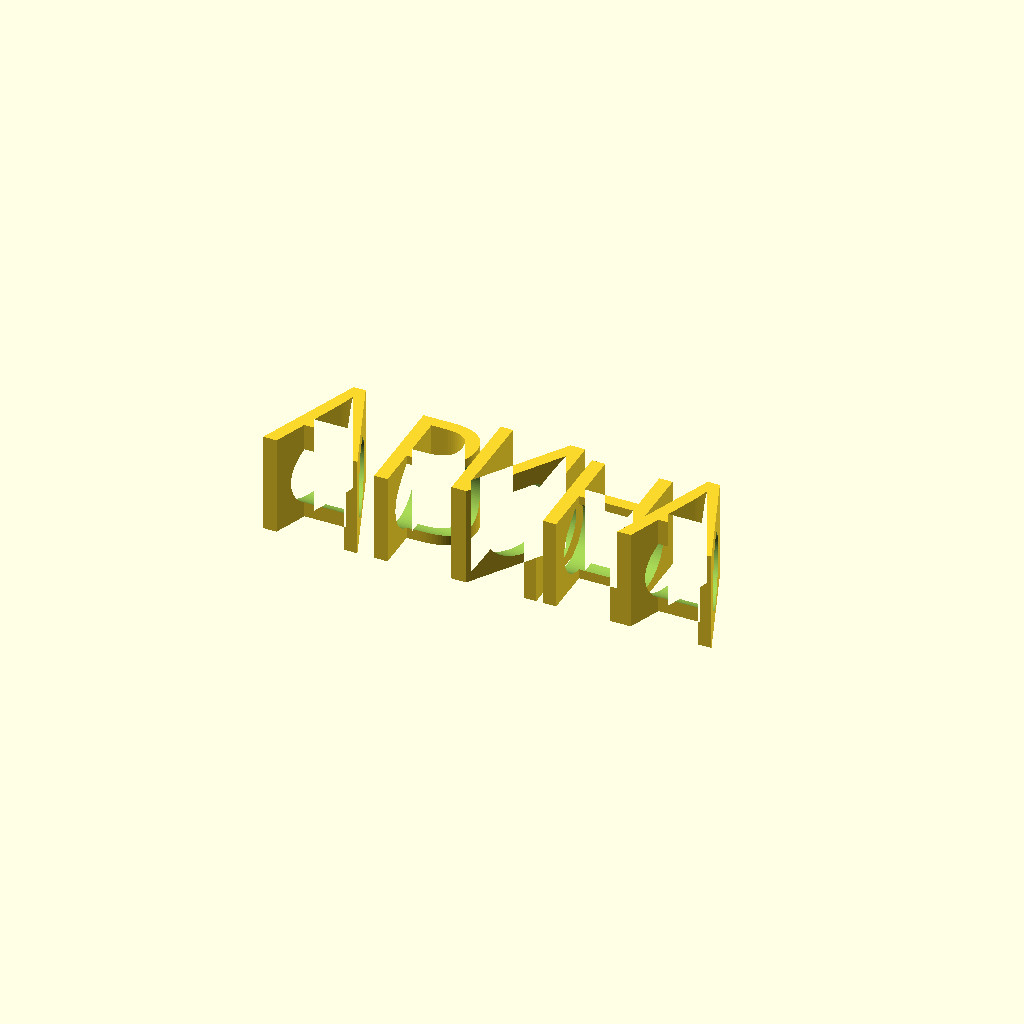
Cell 1: rendered with the file's own defaults.
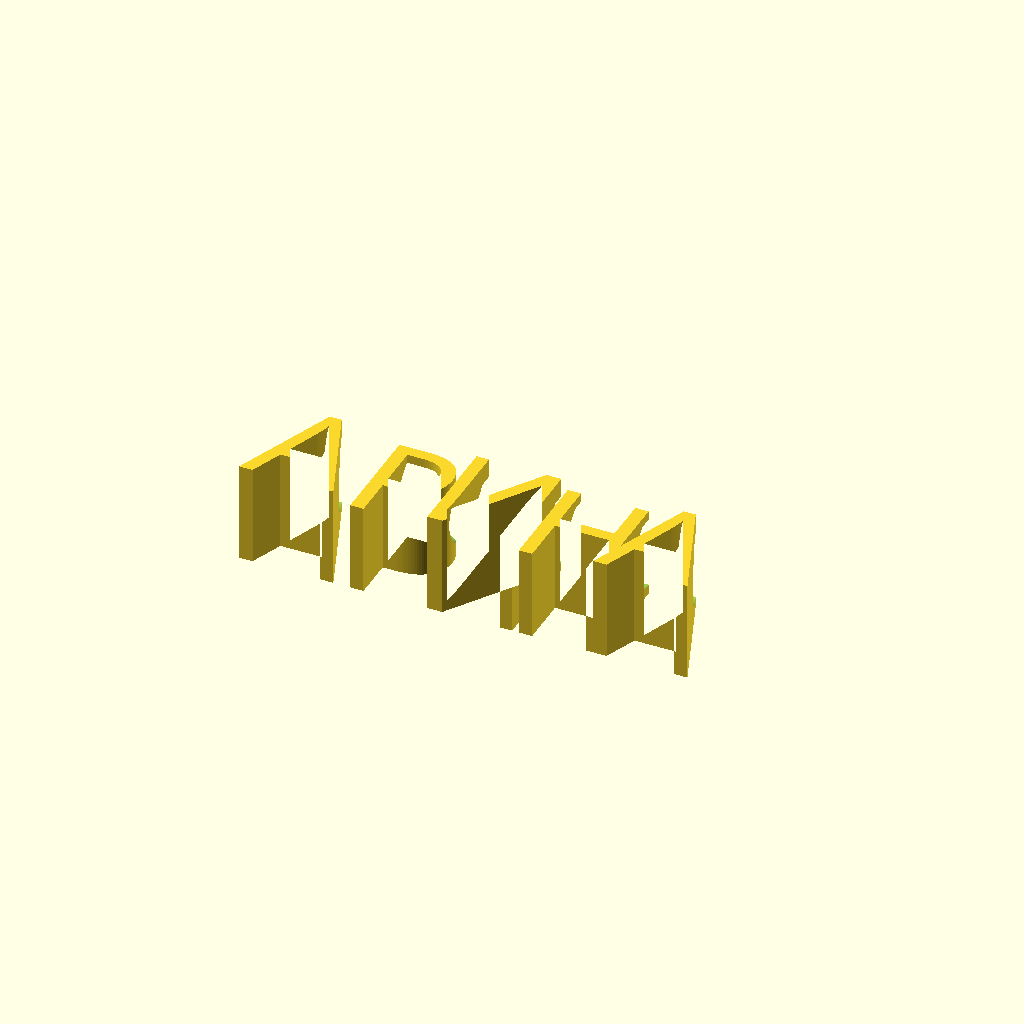
Cell 2: y_off = -11.6334 (everything else at default).
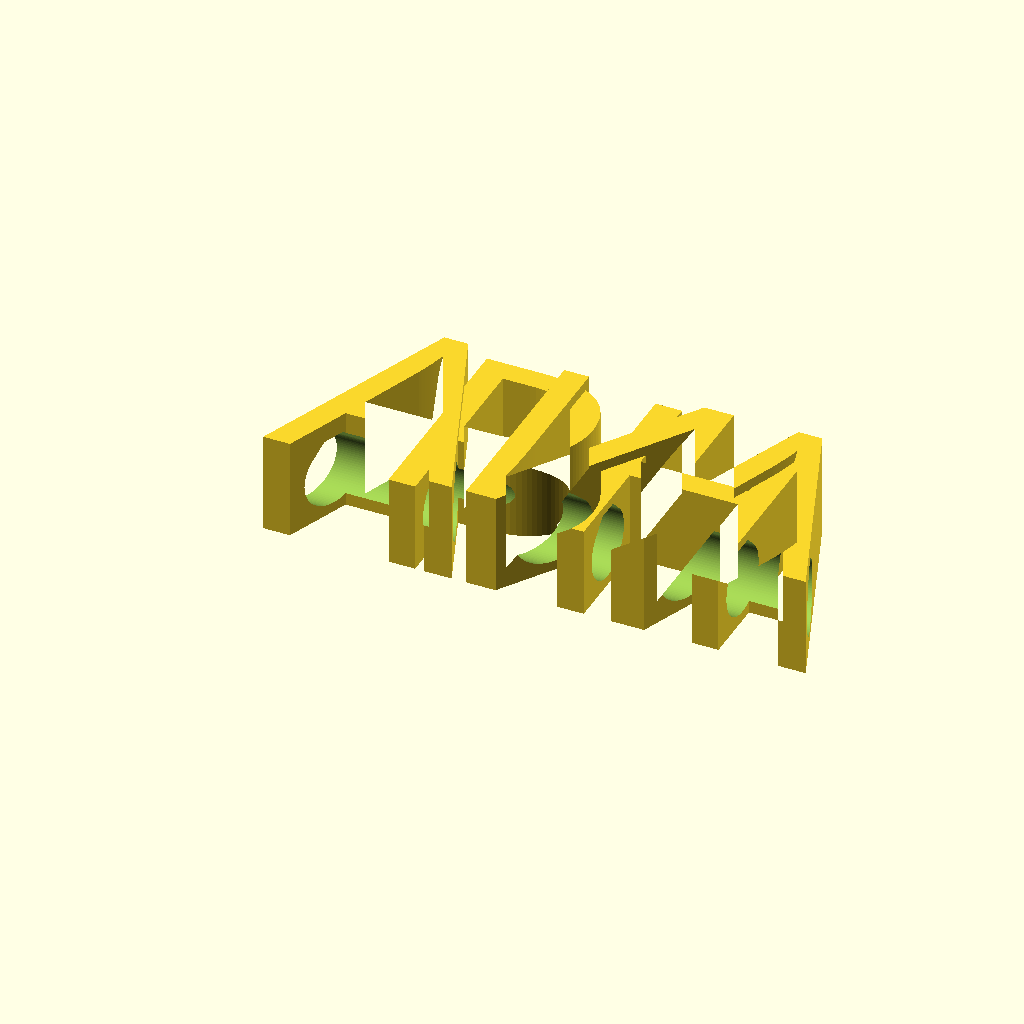
Cell 3: the same model with text_size = 24.
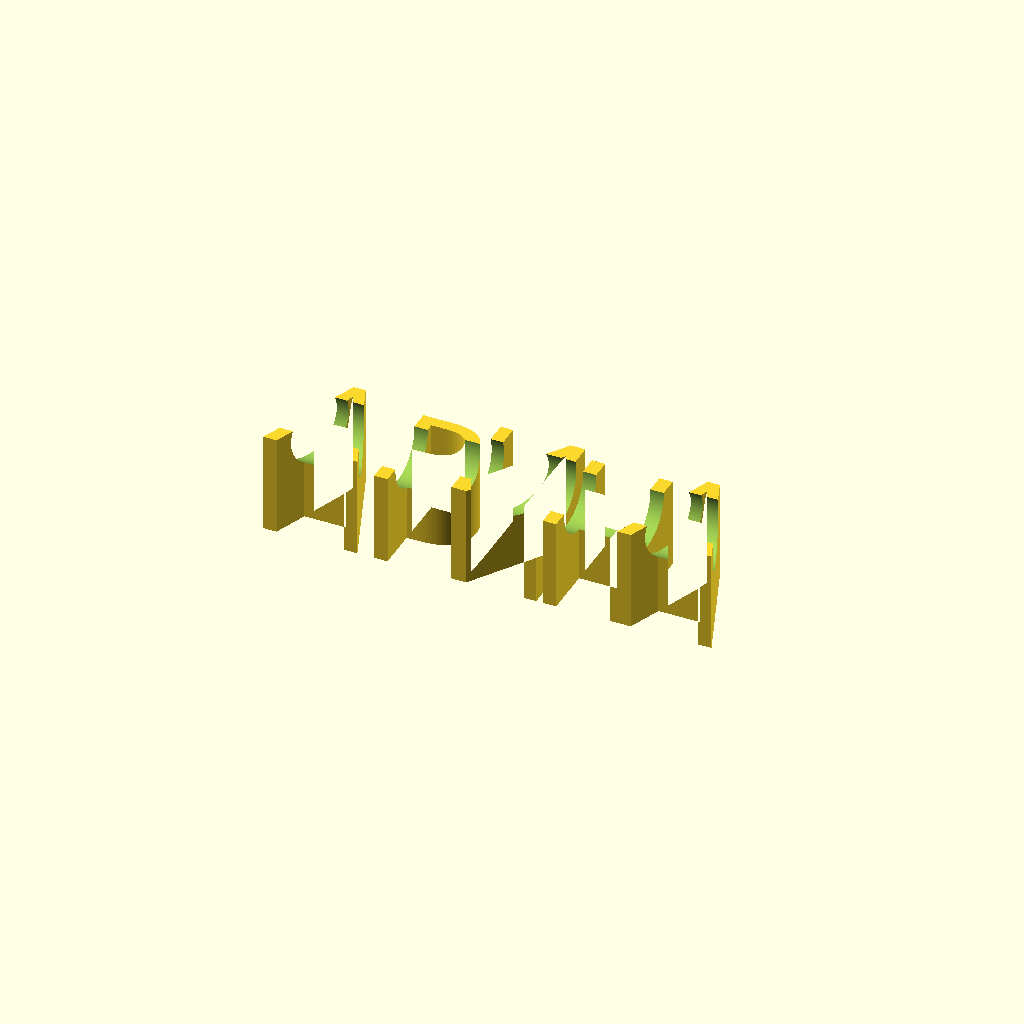
Cell 4: bore_z = 10 (everything else at default).
All cells are drawn from one camera (rotation 55°, 0°, 25°, orthographic, colour scheme Cornfield), so only the parameter changes between them.
Source of the model, Насадка-имя на карандаш/Готовые модели/АРИНА_7.8.scad:
// =============================================================================
//  Насадка-имя на карандаш (slide-on pencil name)
//
//  ВНИМАНИЕ: это ШАБЛОН. Рабочие .scad создаёт Скрипты/generate_names.py,
//  подставляя значения вместо меток вида {{...}}. Правьте шаблон, а не вывод.
//
//  Геометрия воспроизводит модель MakerWorld #2374615 (обмер по ДИМА_7.8.stl):
//    * буквы выдавлены вверх от общего дна Z = 0 — печать без поддержек;
//    * «зигзаг» — это чередование ВЫСОТЫ букв (body_h + up / body_h - down),
//      а не смещение по вертикали;
//    * сквозное отверстие под карандаш идёт вдоль оси X на высоте body_h / 2.
//
//  Буквы сгруппированы по высоте: два плоских контура объединяются в 2D и
//  выдавливаются один раз каждый. Это на порядок быстрее, чем объединять
//  N отдельных объёмных букв (CGAL считает 3D-union очень долго).
// =============================================================================

/* [Текст] */
letters  = ["А", "Р", "И", "Н", "А"];   // буквы по отдельности
x_pos    = [-26.4277, -15.5076, -6.8085, 3.5176, 13.5276];      // X-позиция каждой буквы, мм (уже с учётом spacing)
groups   = [[10.25, [1, 3]], [11.4, [0, 2, 4]]];    // [[высота, [индексы букв этой высоты]], ...]
y_off    = -5.8167;      // сдвиг по Y: центрирует текст на оси отверстия

// Перемычки под «висящими» частями глифов: точки у Ё, бревис у Й. Это
// отдельные контуры, без перемычки они выдавливаются в самостоятельные
// столбики и на печати остаются лежать на столе.
// Формат: [[индекс буквы, x0, y0, x1, y1, высота], ...] в мм от начала буквы.
bridges  = [];

// Основной способ крепить диакритику — не перемычки, а «посадка»: висящая
// часть глифа срезается по линии y_cut и опускается на sink, пока её
// кончики не врастут в тело буквы. Никаких посторонних прямоугольников:
// бревис Й садится между верхушками штрихов И, точки Ё — на перекладину Е.
// Формат: [[индекс буквы, y среза, на сколько опустить], ...].
sinks    = [];

/* [Геометрия] */
font_name = "Shantell Sans:style=ExtraBold";     // «nome_font», формат fontconfig: Семейство:style=...
text_size = 12.0;     // «dimensione testo»
body_h    = 10.5;   // «altezza nome» — базовая высота
hole_d    = 7.8;   // «diametro foro» — диаметр под карандаш

bore_z      = 5.0; // высота оси канала над столом, мм
bore_relief = 0.35; // подъём конька над каналом, мм (0 — обычный круг)

text_fn = 64;         // гладкость контуров букв
hole_fn = 96;             // гладкость канала под карандаш

module glyph(i) {
    text(letters[i], font = font_name, size = text_size,
         halign = "left", valign = "baseline", $fn = text_fn);
}

function sink_of(i) = [for (s = sinks) if (s[0] == i) s];

module word_2d(idx) {
    for (i = idx) {
        s = sink_of(i);
        translate([x_pos[i], y_off]) {
            if (len(s) == 0) {
                glyph(i);
            } else {
                // тело — всё, что ниже среза
                intersection() {
                    glyph(i);
                    translate([-500, -500]) square([1000, 500 + s[0][1]]);
                }
                // диакритика — всё, что выше среза, опущенное на sink
                translate([0, -s[0][2]])
                    intersection() {
                        glyph(i);
                        translate([-500, s[0][1]]) square([1000, 500]);
                    }
            }
        }
    }
}

// Перемычки выдавливаются отдельно: у них своя высота (b[5]) — ниже
// буквы, чтобы не торчали столбиками во весь рост.
module bridges_3d() {
    for (b = bridges)
        translate([x_pos[b[0]] + b[1], y_off + b[2], 0])
            linear_extrude(height = b[5])
                square([b[3] - b[1], b[4] - b[2]]);
}

// Профиль канала в поперечнике: круг под карандаш плюс «конёк» — крыша
// на 45° над ним. Без конька верх канала печатается мостом и провисает
// внутрь отверстия: сопли цепляют карандаш и царапают его. С коньком
// свисания повисают ВЫШЕ окружности Ø hole_d и карандашу не мешают,
// а сами скаты под 45° печатаются без поддержек.
module bore_profile() {
    r = hole_d / 2;
    a = r / sqrt(2);              // точка, где касательная к кругу идёт под 45°
    c = r + bore_relief;          // высота конька над осью
    b = max(0.01, r * sqrt(2) - c);  // полуширина площадки на коньке

    circle(d = hole_d, $fn = hole_fn);
    if (bore_relief > 0)
        polygon([[-a, a], [a, a], [b, c], [-b, c]]);
}

module bore() {
    // rotate([0,90,0]) rotate([0,0,90]) переводит локальные (x,y,z)
    // в глобальные (z,x,y): ось канала ложится вдоль X, а верх профиля
    // смотрит вверх по Z.
    translate([0, 0, bore_z])
        rotate([0, 90, 0])
            rotate([0, 0, 90])
                linear_extrude(height = 4000, center = true)
                    bore_profile();
}

module pencil_name() {
    difference() {
        union() {
            for (g = groups)
                linear_extrude(height = g[0])
                    word_2d(g[1]);
            bridges_3d();
        }

        bore();
    }
}

pencil_name();
Customizer parameters (derived from the source; name, type, default, range or options):
y_off: number, default -5.8167
font_name: string, default "Shantell Sans:style=ExtraBold"
text_size: number, default 12
body_h: number, default 10.5
hole_d: number, default 7.8
bore_z: number, default 5
bore_relief: number, default 0.35
text_fn: number, default 64
hole_fn: number, default 96
